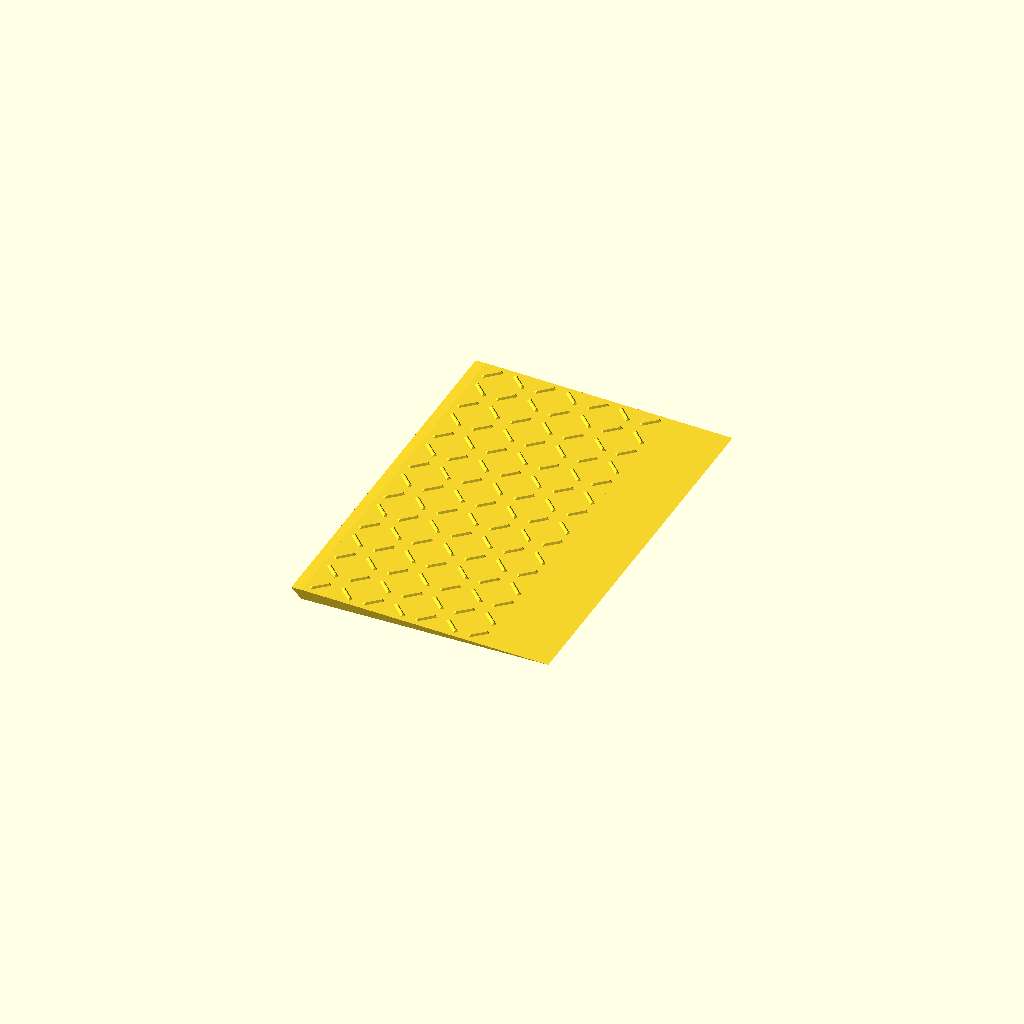
Cell 1 — every parameter at its default value.
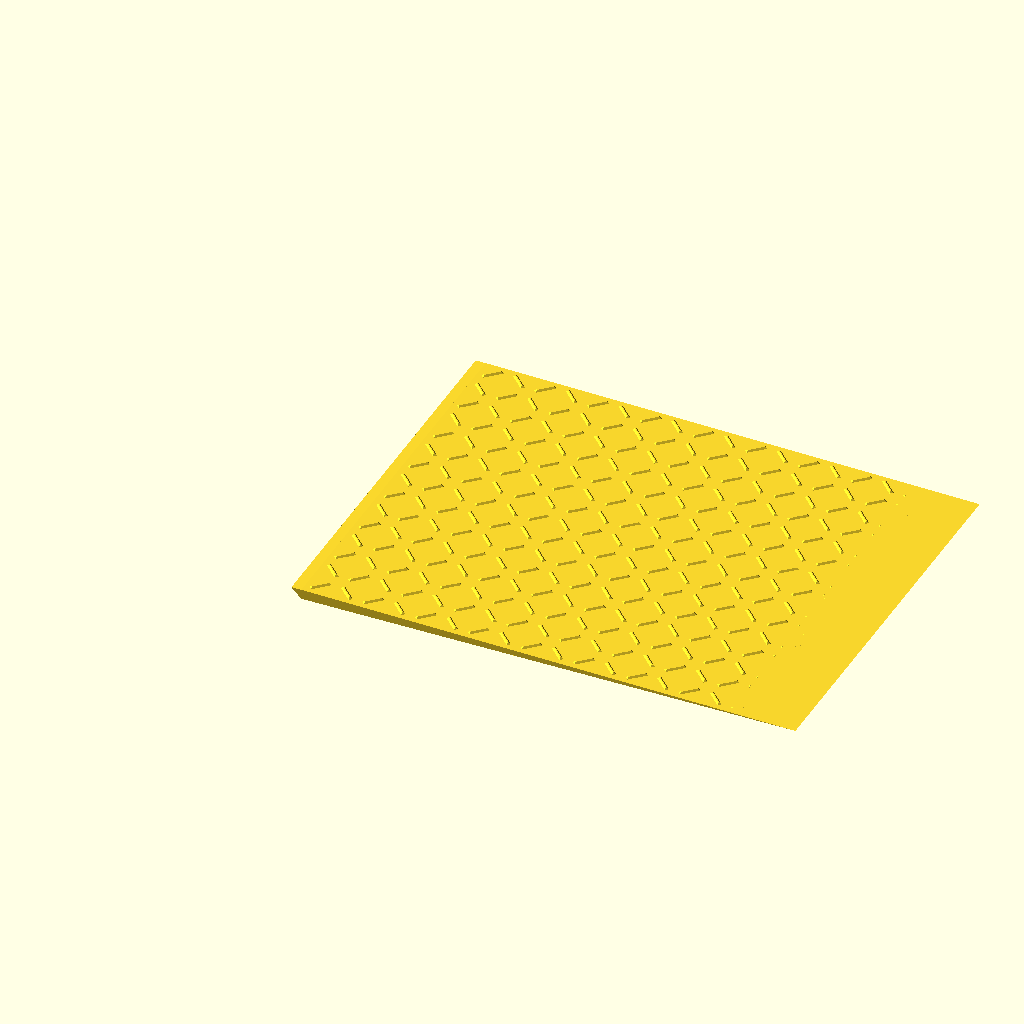
Cell 2: the same model with base_length = 300.
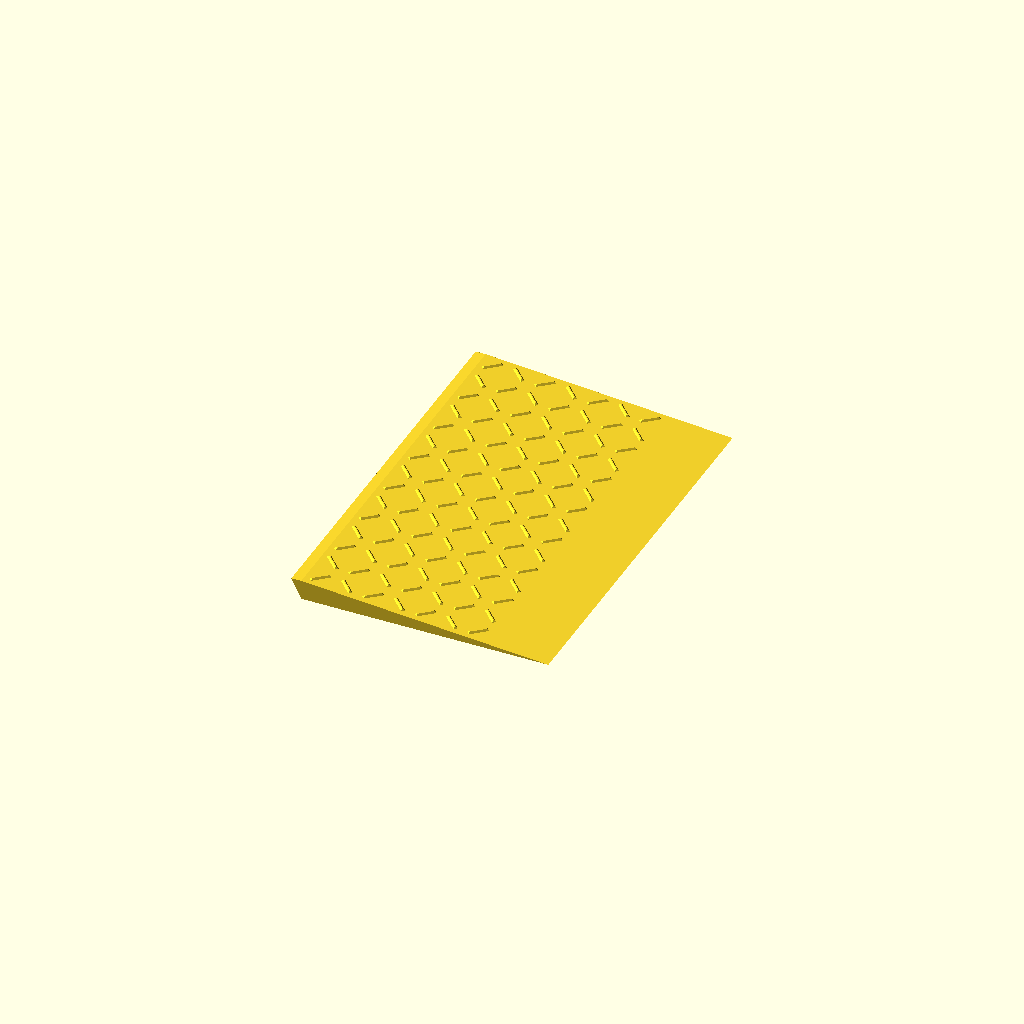
Cell 3: height = 12 (everything else at default).
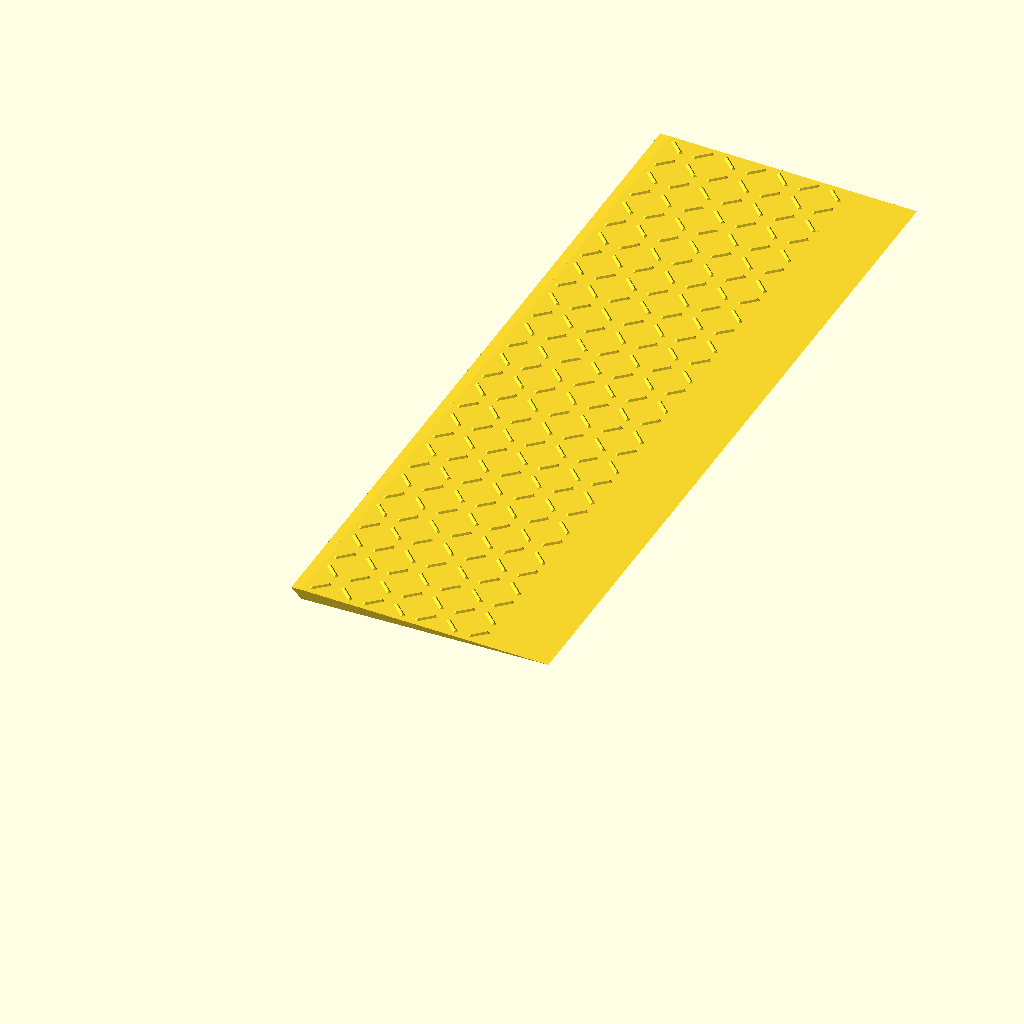
Cell 4: the same model with depth = 480.
All cells are drawn from one camera (rotation 55°, 0°, 25°, orthographic, colour scheme Cornfield), so only the parameter changes between them.
The OpenSCAD source (bodenplatte copy 3.scad):
// bodenplatte.scad
// Side profile: two right triangles sharing a vertical 6 mm edge.
// Red triangle:  top edge 6 mm, vertical edge 6 mm, 90deg between them, hypotenuse y.
// Green triangle: bottom edge 150 mm, vertical edge 6 mm, hypotenuse x (long taper to the tip).
// All units in millimeters.

// ---------- Parameters ----------
base_length = 150;  // bottom edge of the green triangle (V -> tip)
height      = 6;    // shared vertical edge between the two triangles
top_length  = 6;    // horizontal top edge of the red triangle (A -> P)
depth       = 240;  // extrusion depth of the part

orientation = "print";  // "print" = base_length edge on the floor, "cnc" = x edge (long taper face) on the floor

tread        = "raised"; // texture on the x face: "none" | "raised" (checker bumps, for 3D print) | "grooves" (V-grid, for CNC)
tread_height = 1;         // bump height / groove depth
tread_pitch  = 16;        // grid spacing of the pattern
rib_length   = 12;        // raised rib: length
rib_width    = 2.5;       // raised rib: width (must stay > 2 * tread_height)
tread_margin = 40;        // untextured zone at the thin tip (part is thinner than the pattern depth there); 0 = full coverage

draft_mode  = false;             // fast render while developing
$fn         = draft_mode ? 30 : 60;

// ---------- Computed (the missing values from the sketch) ----------
x = sqrt(base_length * base_length + height * height); // long taper edge
y = sqrt(top_length * top_length + height * height);   // red hypotenuse
taper_angle = atan(height / base_length);              // slope of the x edge, ~2.29 deg
face_x0     = -height * sin(taper_angle);              // left end of the x face in cnc frame (thick end)

echo(str("x (long taper edge) = ", x, " mm"));
echo(str("y (red hypotenuse)  = ", y, " mm"));

// ---------- Profile (side view, origin at V = bottom of the shared edge) ----------
//  A(-top_length, height) ---- P(0, height)
//        \                      |\____
//       y \                     |6    ‾‾‾‾----____ x
//          \                    |                 ‾‾‾‾----____
//           ‾‾‾‾--- V(0, 0) ----+------------ base_length ----- T(tip)
profile_points = [
    [-top_length, height],   // A: top-left
    [0,           height],   // P: top of shared edge
    [base_length, 0],        // T: tip
    [0,           0]         // V: bottom of shared edge
];

// ---------- Part ----------
module profile_2d() {
    polygon(profile_points);
}

// flipped upside down and rotated by the taper angle so the x edge lies flat at y = 0
module profile_2d_cnc() {
    translate([0, height * cos(taper_angle)])
        rotate(-taper_angle)
            mirror([0, 1])
                profile_2d();
}

// plain body in cnc frame: x face flat on z = 0, extruded along Y
module body_cnc() {
    translate([0, depth, 0])
        rotate([90, 0, 0])
            linear_extrude(height = depth)
                profile_2d_cnc();
}

// one raised checker bump: flat-topped bar with sloped sides
module rib() {
    linear_extrude(height = tread_height,
                   scale = [max(0.05, (rib_length - 2 * tread_height) / rib_length),
                            max(0.05, (rib_width  - 2 * tread_height) / rib_width)])
        square([rib_length, rib_width], center = true);
}

// checker field on the x face, ribs alternating +-45 deg, pointing outward (down in cnc frame)
module rib_field() {
    nx = floor(x / tread_pitch);
    ny = floor(depth / tread_pitch);
    intersection() {
        translate([face_x0, 0, -tread_height])
            cube([x - tread_margin, depth, tread_height]);
        for (i = [0 : nx], j = [0 : ny])
            translate([face_x0 + (i + 0.5) * tread_pitch, (j + 0.5) * tread_pitch, 0])
                rotate([0, 0, (i + j) % 2 == 0 ? 45 : -45])
                    mirror([0, 0, 1])
                        rib();
    }
}

// crosshatch of V-grooves: diamond-section bars half-buried in the x face plane
module groove_field() {
    side = tread_height * sqrt(2);   // diamond cross-section -> groove depth = tread_height
    run  = 2 * (x + depth);          // long enough to cross the face diagonally
    n    = ceil((x + depth) / tread_pitch);
    intersection() {
        translate([face_x0, 0, -tread_height])
            cube([x - tread_margin, depth, 2 * tread_height]);
        for (ang = [45, -45])
            rotate([0, 0, ang])
                for (k = [-n : n])
                    translate([0, k * tread_pitch, 0])
                        rotate([45, 0, 0])
                            cube([run, side, side], center = true);
    }
}

// body with the selected tread applied to the x face (still in cnc frame)
module body_textured_cnc() {
    if (tread == "raised")
        union() {
            body_cnc();
            rib_field();
        }
    else if (tread == "grooves")
        difference() {
            body_cnc();
            groove_field();
        }
    else
        body_cnc();
}

module bodenplatte(orient = orientation) {
    if (orient == "cnc")
        // lift so raised bumps (if any) rest on the bed instead of poking below z = 0
        translate([0, 0, tread == "raised" ? tread_height : 0])
            body_textured_cnc();
    else
        // flip back over: base_length face on the floor, textured x face on top
        mirror([0, 0, 1])
            rotate([0, -taper_angle, 0])
                translate([0, 0, -height * cos(taper_angle)])
                    body_textured_cnc();
}

bodenplatte();
Customizer parameters (derived from the source; name, type, default, range or options):
base_length: number, default 150
height: number, default 6
top_length: number, default 6
depth: number, default 240
orientation: string, default "print"
tread: string, default "raised"
tread_height: number, default 1
tread_pitch: number, default 16
rib_length: number, default 12
rib_width: number, default 2.5
tread_margin: number, default 40
draft_mode: bool, default false
